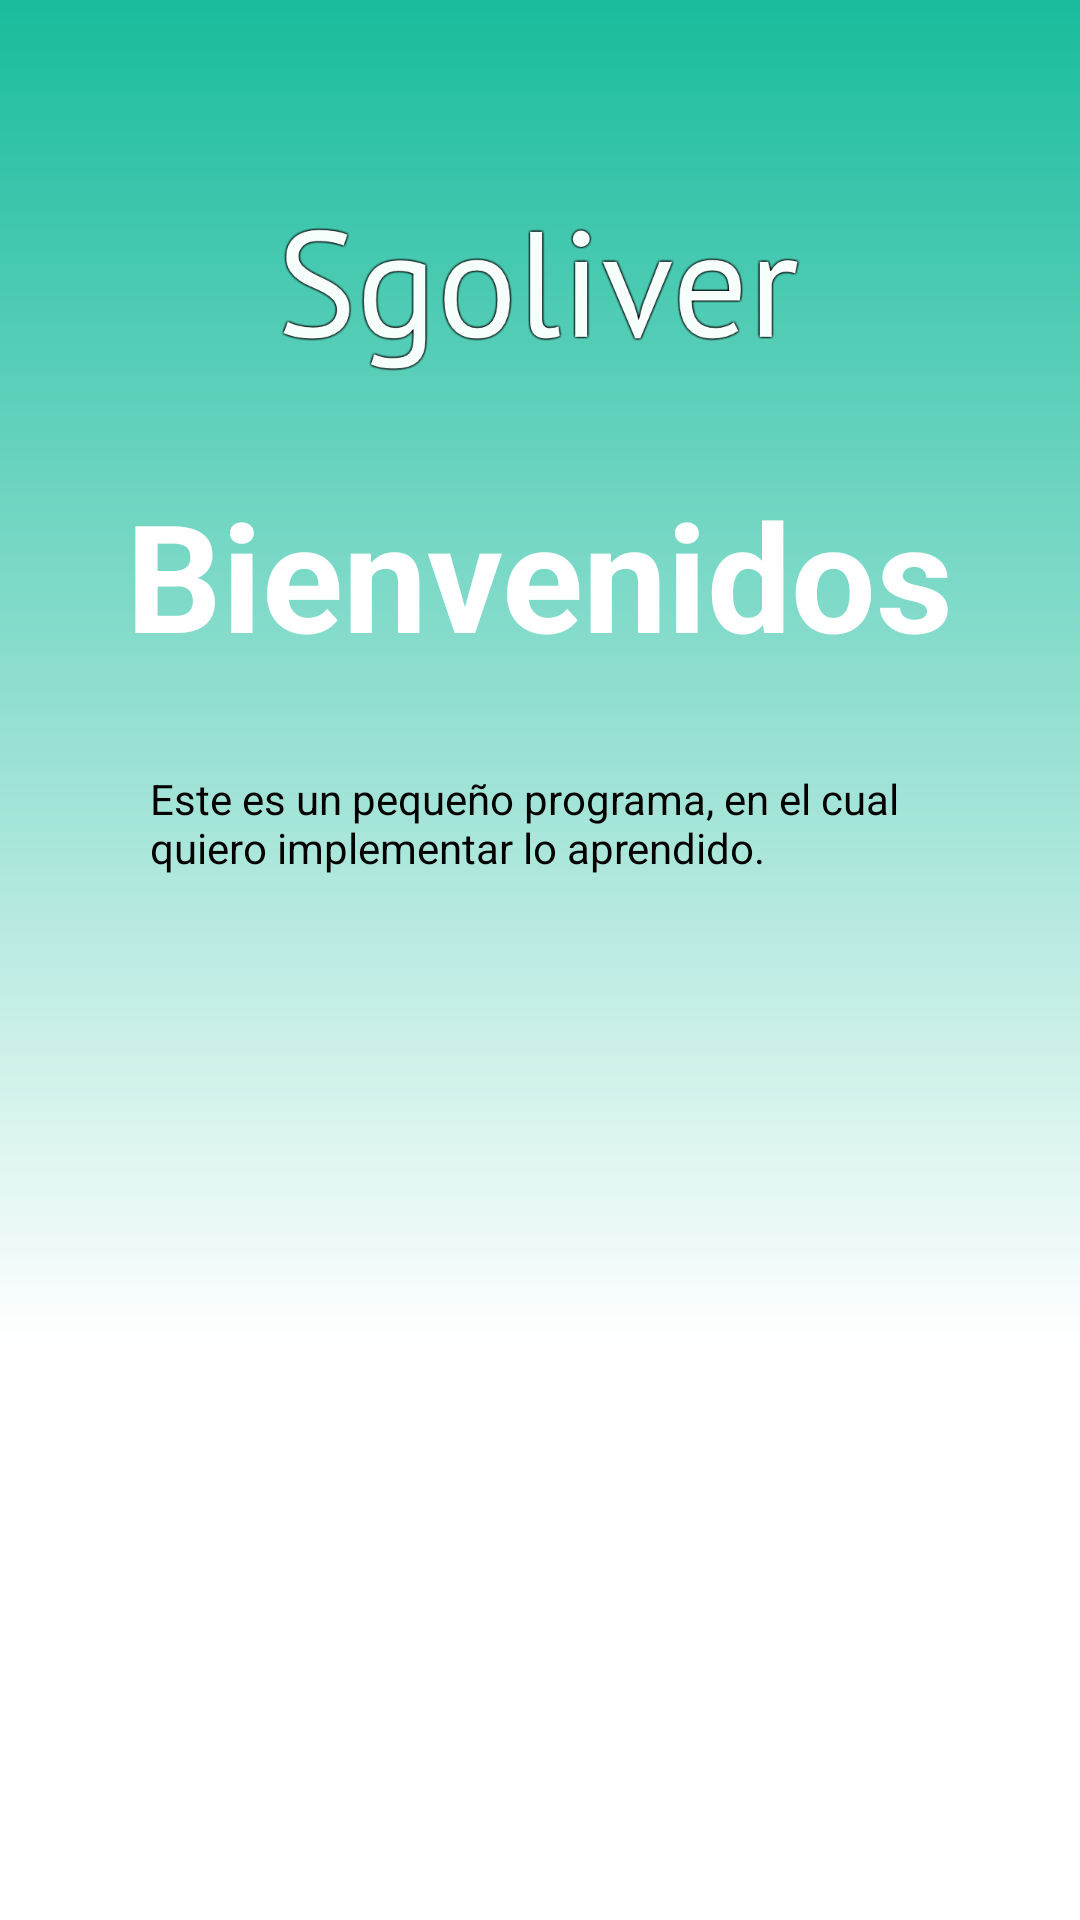

This screen was rendered from an Android layout file. Write that file and the resources it references.
<!-- AndroidManifest.xml: application theme AppTheme -->
<!-- res/layout/fragment_slide_one.xml -->
<?xml version="1.0" encoding="utf-8"?>
<android.support.constraint.ConstraintLayout xmlns:android="http://schemas.android.com/apk/res/android"
    xmlns:app="http://schemas.android.com/apk/res-auto"
    xmlns:tools="http://schemas.android.com/tools"
    android:id="@+id/globalConstraint"
    android:layout_width="match_parent"
    android:layout_height="match_parent"
    android:background="@drawable/background"
    tools:context=".ui.slide.slideFragments.SlideOneFragment">

    <ImageView
        android:id="@+id/imgLogo"
        android:layout_width="200dp"
        android:layout_height="100dp"
        android:layout_marginStart="8dp"
        android:layout_marginTop="50dp"
        android:contentDescription="@string/appName"
        android:scaleType="centerCrop"
        android:src="@drawable/ic_logo"
        app:layout_constraintEnd_toEndOf="@+id/txtWelcome"
        app:layout_constraintStart_toStartOf="@+id/txtWelcome"
        app:layout_constraintTop_toTopOf="parent" />

    <TextView
        android:id="@+id/txtWelcome"
        style="@style/GenericTextTitle"
        android:layout_marginStart="8dp"
        android:layout_marginTop="8dp"
        android:layout_marginEnd="8dp"
        android:text="@string/allWelcome"
        android:textColor="@color/white"
        android:textSize="50sp"
        app:layout_constraintEnd_toEndOf="parent"
        app:layout_constraintStart_toStartOf="parent"
        app:layout_constraintTop_toBottomOf="@+id/imgLogo" />

    <TextView
        android:id="@+id/txtDescription"
        style="@style/GenericTextView"
        android:layout_width="0dp"
        android:layout_height="wrap_content"
        android:layout_marginStart="8dp"
        android:layout_marginTop="32dp"
        android:layout_marginEnd="8dp"
        android:text="@string/allDescriptionOne"
        app:layout_constraintEnd_toEndOf="@+id/txtWelcome"
        app:layout_constraintStart_toStartOf="@+id/txtWelcome"
        app:layout_constraintTop_toBottomOf="@+id/txtWelcome" />

</android.support.constraint.ConstraintLayout>
<!-- resources referenced by this layout -->
<resources>
  <color name="white">#fff</color>
  <!-- drawable background (drawable) -->
  <shape xmlns:android="http://schemas.android.com/apk/res/android" android:shape="rectangle" >
      <gradient
          android:type="linear"
          android:centerX="30%"
          android:startColor="#FFFFFFFF"
          android:centerColor="#FFFFFFFF"
          android:endColor="#19bc9d"
          android:angle="90"/>
  </shape>
  <!-- drawable ic_logo: png bitmap (drawable, 37326 bytes) -->
  <string name="allDescriptionOne">Este es un pequeño programa, en el cual quiero implementar lo aprendido.</string>
  <string name="allWelcome">Bienvenidos</string>
  <string name="appName">Sgoliver</string>
  <style name="GenericTextTitle" parent="android:Widget.TextView">
          <item name="android:layout_width">wrap_content</item>
          <item name="android:layout_height">wrap_content</item>
          <item name="android:textStyle">bold</item>
          <item name="android:textColor">@color/colorPrimaryDark</item>
          <item name="android:textSize">18sp</item>
      </style>
  <style name="GenericTextView" parent="android:Widget.TextView">
          <item name="android:layout_width">wrap_content</item>
          <item name="android:layout_height">wrap_content</item>
          <item name="android:textColor">@color/textColorDark</item>
          <item name="android:textSize">14sp</item>
      </style>
  <style name="AppTheme" parent="Theme.AppCompat.Light.NoActionBar">
          
          <item name="colorPrimary">@color/colorPrimary</item>
          <item name="colorPrimaryDark">@color/colorPrimaryDark</item>
          <item name="colorAccent">@color/colorAccent</item>
      </style>
  <color name="colorPrimaryDark">#008b6f</color>
  <color name="textColorDark">@color/black</color>
  <color name="colorPrimary">#19bc9d</color>
  <color name="colorAccent">#62efce</color>
  <color name="black">#000000</color>
</resources>
